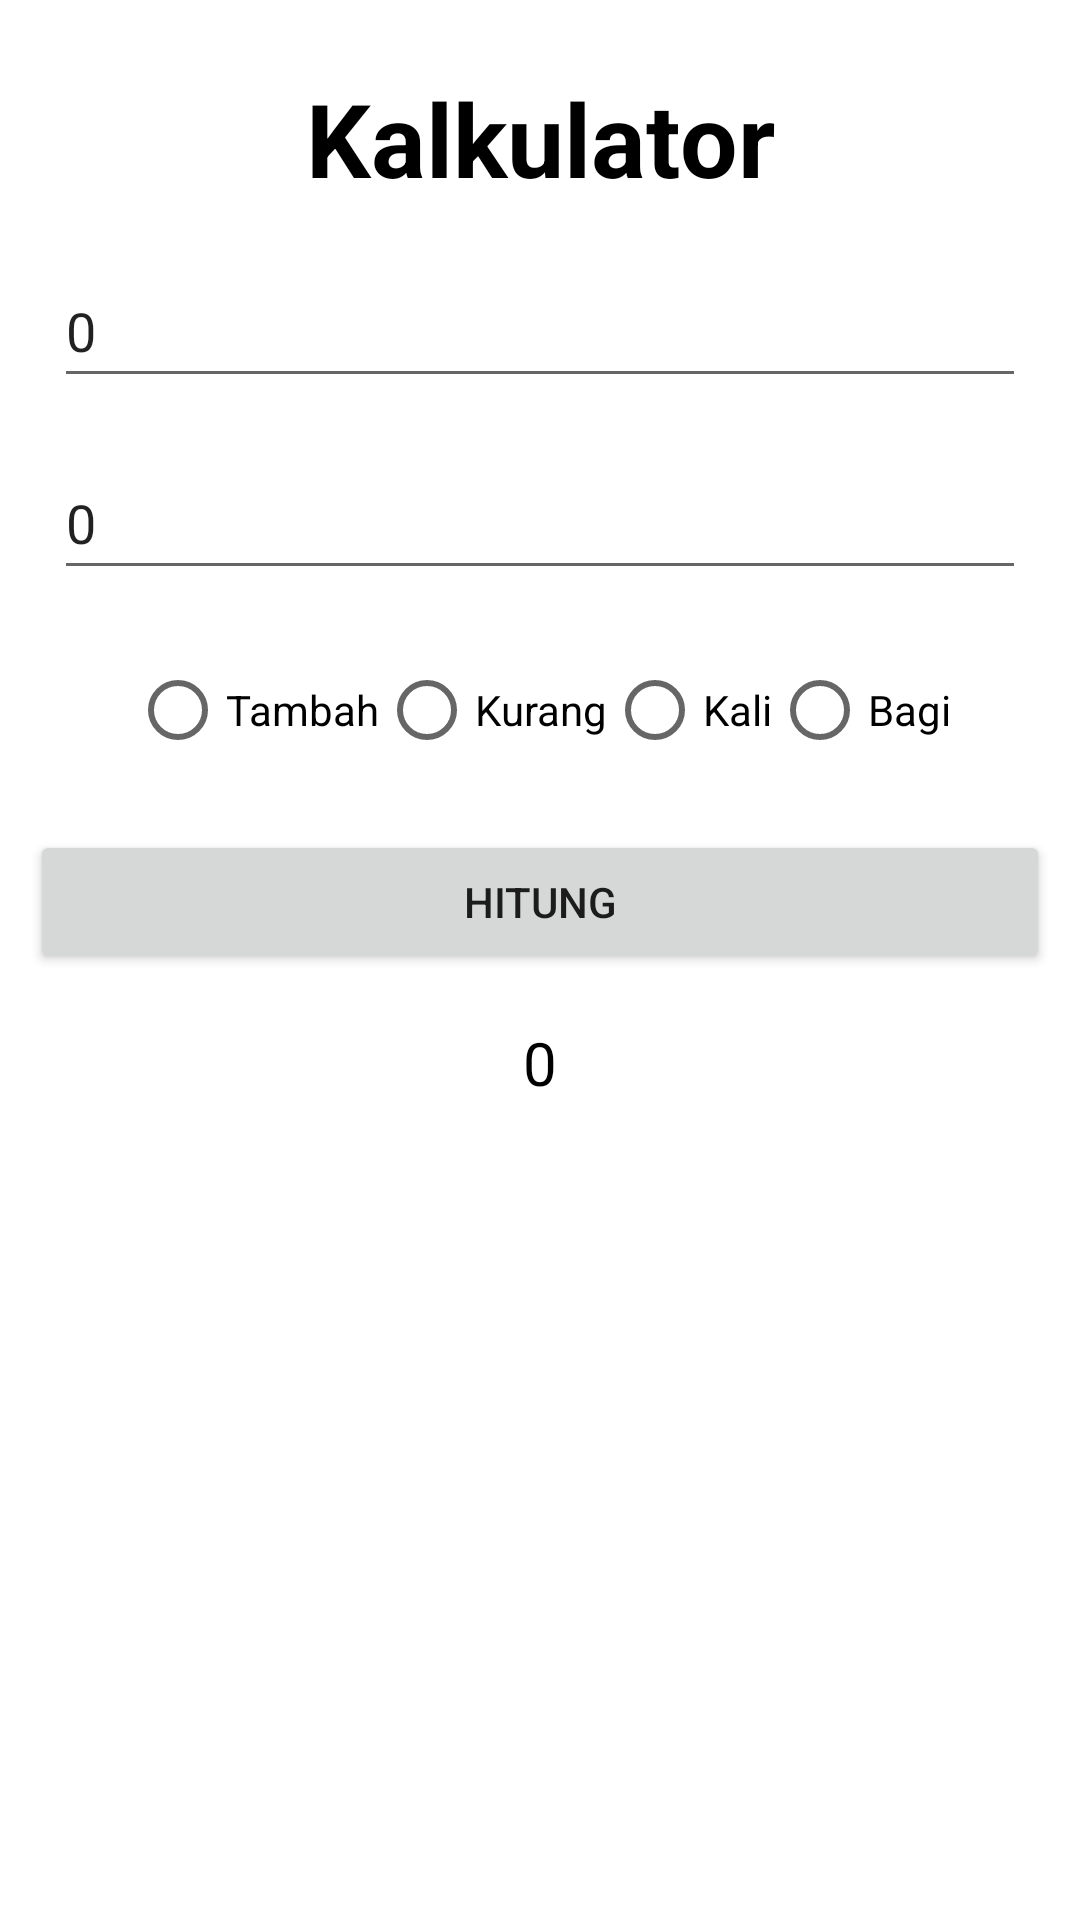

Here is an Android app screen rendered from its layout file. Give the layout XML and the strings, colors and styles it references.
<!-- AndroidManifest.xml: application theme Theme.ApkKalkulator -->
<!-- res/layout/activity_main.xml -->
<?xml version="1.0" encoding="utf-8"?>
<androidx.constraintlayout.widget.ConstraintLayout xmlns:android="http://schemas.android.com/apk/res/android"
    xmlns:app="http://schemas.android.com/apk/res-auto"
    xmlns:tools="http://schemas.android.com/tools"
    android:layout_width="match_parent"
    android:layout_height="match_parent"
    android:paddingLeft="10dp"
    android:paddingTop="10dp"
    android:paddingRight="10dp"
    android:paddingBottom="10dp"
    tools:context="farrel.tugasuas.apkkalkulator.MainActivity">

    <TextView
        android:id="@+id/textView"
        android:layout_width="wrap_content"
        android:layout_height="wrap_content"
        android:text="Kalkulator"
        android:textColor="#000000"
        android:textSize="34sp"
        android:textStyle="bold"
        app:layout_constraintBottom_toBottomOf="parent"
        app:layout_constraintEnd_toEndOf="parent"
        app:layout_constraintStart_toStartOf="parent"
        app:layout_constraintTop_toTopOf="parent"
        app:layout_constraintVertical_bias="0.023" />

    <EditText
        android:id="@+id/edtAngka1"
        android:layout_width="match_parent"
        android:layout_height="wrap_content"
        android:layout_marginStart="8dp"
        android:layout_marginTop="16dp"
        android:layout_marginEnd="8dp"
        android:ems="10"
        android:inputType="number"
        android:minHeight="48dp"
        android:text="0"
        app:layout_constraintEnd_toEndOf="parent"
        app:layout_constraintStart_toStartOf="parent"
        app:layout_constraintTop_toBottomOf="@+id/textView" />

    <EditText
        android:id="@+id/edtAngka2"
        android:layout_width="match_parent"
        android:layout_height="wrap_content"
        android:layout_marginStart="8dp"
        android:layout_marginTop="16dp"
        android:layout_marginEnd="8dp"
        android:ems="10"
        android:inputType="number"
        android:minHeight="48dp"
        android:text="0"
        app:layout_constraintEnd_toEndOf="parent"
        app:layout_constraintHorizontal_bias="0.0"
        app:layout_constraintStart_toStartOf="parent"
        app:layout_constraintTop_toBottomOf="@+id/edtAngka1" />


    <RadioGroup
        android:id="@+id/rdgOperasi"
        android:layout_width="wrap_content"
        android:layout_height="wrap_content"
        android:layout_marginTop="16dp"
        android:orientation="horizontal"
        app:layout_constraintEnd_toEndOf="parent"
        app:layout_constraintStart_toStartOf="parent"
        app:layout_constraintTop_toBottomOf="@+id/edtAngka2">

        <RadioButton
            android:id="@+id/rbTambah"
            android:layout_width="wrap_content"
            android:layout_height="wrap_content"
            android:layout_marginStart="0dp"
            android:layout_marginTop="0dp"
            android:text="Tambah"
            app:layout_constraintStart_toStartOf="parent"
            app:layout_constraintTop_toBottomOf="@+id/edtAngka2" />

        <RadioButton
            android:id="@+id/rbKurang"
            android:layout_width="wrap_content"
            android:layout_height="wrap_content"
            android:layout_marginStart="0dp"
            android:layout_marginTop="0dp"
            android:text="Kurang"
            app:layout_constraintStart_toEndOf="@+id/rbTambah"
            app:layout_constraintTop_toBottomOf="@+id/edtAngka2" />

        <RadioButton
            android:id="@+id/rbKali"
            android:layout_width="wrap_content"
            android:layout_height="wrap_content"
            android:layout_marginStart="0dp"
            android:layout_marginTop="0dp"
            android:text="Kali"
            app:layout_constraintStart_toEndOf="@+id/rbKurang"
            app:layout_constraintTop_toBottomOf="@+id/edtAngka2" />

        <RadioButton
            android:id="@+id/rbBagi"
            android:layout_width="wrap_content"
            android:layout_height="wrap_content"
            android:layout_marginStart="0dp"
            android:layout_marginTop="0dp"
            android:text="Bagi"
            app:layout_constraintStart_toEndOf="@+id/rbKali"
            app:layout_constraintTop_toBottomOf="@+id/edtAngka2" />
    </RadioGroup>

    <Button
        android:id="@+id/btnHitung"
        android:layout_width="match_parent"
        android:layout_height="wrap_content"
        android:layout_marginTop="16dp"
        android:text="Hitung"
        app:layout_constraintEnd_toEndOf="parent"
        app:layout_constraintStart_toStartOf="parent"
        app:layout_constraintTop_toBottomOf="@+id/rdgOperasi" />

    <TextView
        android:id="@+id/txtHasil"
        android:layout_width="wrap_content"
        android:layout_height="wrap_content"
        android:layout_marginTop="16dp"
        android:text="0"
        android:textColor="#000000"
        android:textSize="20sp"
        app:layout_constraintEnd_toEndOf="parent"
        app:layout_constraintStart_toStartOf="parent"
        app:layout_constraintTop_toBottomOf="@+id/btnHitung" />

    <androidx.recyclerview.widget.RecyclerView
        android:id="@+id/recRiwayat"
        android:layout_width="match_parent"
        android:layout_height="wrap_content"
        android:layout_marginTop="16dp"
        app:layout_constraintEnd_toEndOf="parent"
        app:layout_constraintStart_toStartOf="parent"
        app:layout_constraintTop_toBottomOf="@+id/txtHasil" />

</androidx.constraintlayout.widget.ConstraintLayout>
<!-- resources referenced by this layout -->
<resources>
  <style name="Theme.ApkKalkulator" parent="Theme.MaterialComponents.DayNight.DarkActionBar">
          
          <item name="colorPrimary">@color/purple_500</item>
          <item name="colorPrimaryVariant">@color/purple_700</item>
          <item name="colorOnPrimary">@color/white</item>
          
          <item name="colorSecondary">@color/teal_200</item>
          <item name="colorSecondaryVariant">@color/teal_700</item>
          <item name="colorOnSecondary">@color/black</item>
          
          <item name="android:statusBarColor">?attr/colorPrimaryVariant</item>
          
      </style>
  <!-- not gathered from this repository: default colours our renderer supplied (Android Studio template values) -->
  <color name="purple_500">#FF6200EE</color>
  <color name="purple_700">#FF3700B3</color>
  <color name="teal_200">#FF03DAC5</color>
  <color name="teal_700">#FF018786</color>
  <color name="black">#FF000000</color>
  <color name="white">#FFFFFFFF</color>
</resources>
